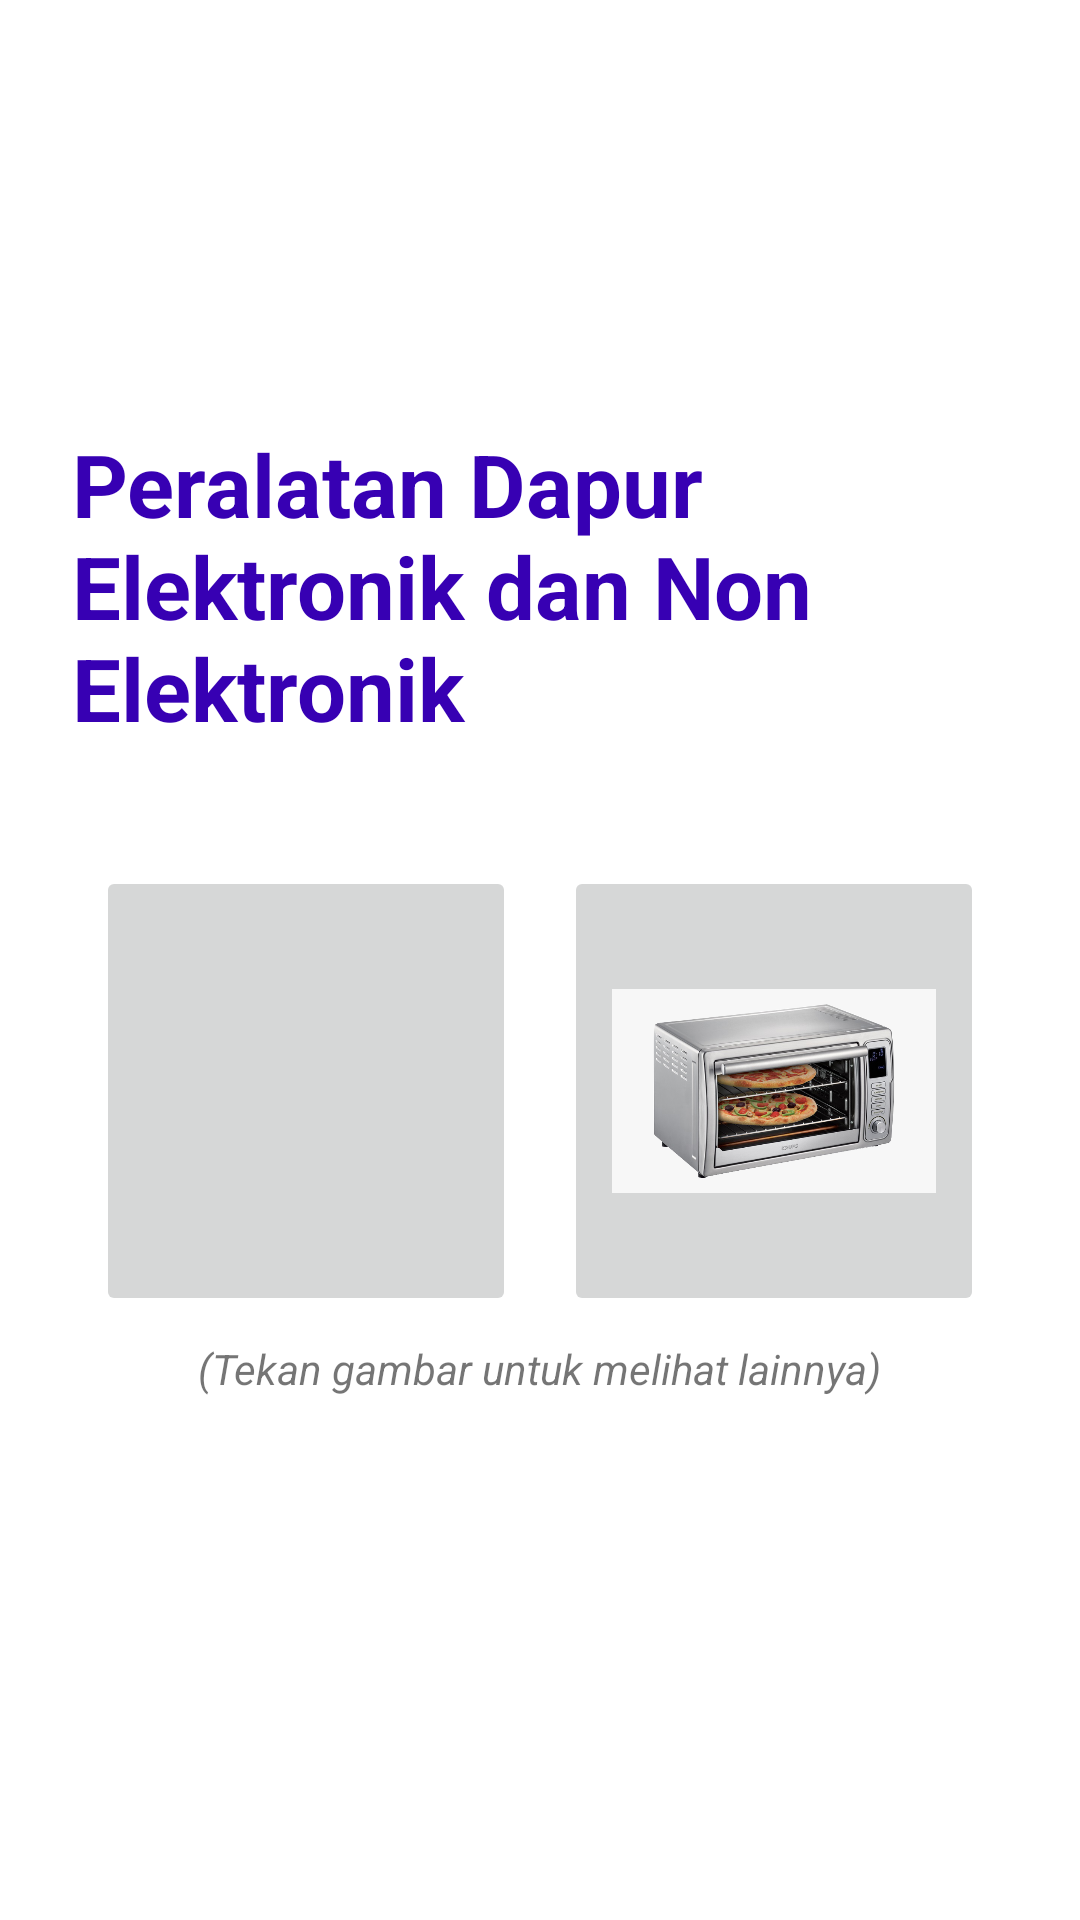

Layout XML and referenced resources for this Android screen:
<!-- AndroidManifest.xml: application theme Theme.PeralatanDapur -->
<!-- res/layout/activity_main.xml -->
<?xml version="1.0" encoding="utf-8"?>
<LinearLayout
    xmlns:android="http://schemas.android.com/apk/res/android"
    xmlns:app="http://schemas.android.com/apk/res-auto"
    xmlns:tools="http://schemas.android.com/tools"
    android:layout_width="match_parent"
    android:layout_height="match_parent"
    android:orientation="vertical"
    android:gravity="center"
    android:padding="24dp"
    tools:context=".MainActivity">

    <TextView
        android:layout_width="wrap_content"
        android:layout_height="wrap_content"
        android:text="Peralatan Dapur Elektronik dan Non Elektronik"
        android:textStyle="bold"
        android:textColor="@color/design_default_color_primary_dark"
        android:textSize="29sp"
        android:layout_marginBottom="32dp"
        />

    <LinearLayout
        android:layout_width="match_parent"
        android:layout_height="wrap_content"
        android:orientation="horizontal"
        >
        <ImageButton
            android:id="@+id/btn_buka_ras_kucing"
            android:padding="16dp"
            android:layout_margin="8dp"
            android:layout_width="0dp"
            android:layout_weight="1"
            android:layout_height="150dp"
            android:src="@drawable/panci"
            android:scaleType="fitCenter"
            />
        <ImageButton
            android:id="@+id/btn_buka_ras_anjing"
            android:padding="16dp"
            android:layout_margin="8dp"
            android:layout_width="0dp"
            android:layout_weight="1"
            android:layout_height="150dp"
            android:src="@drawable/oven"
            android:scaleType="fitCenter"
            />
    </LinearLayout>

    <TextView
        android:layout_width="wrap_content"
        android:layout_height="wrap_content"
        android:text="(Tekan gambar untuk melihat lainnya)"
        android:textStyle="italic"
        android:layout_marginBottom="32dp"
        />


</LinearLayout>
<!-- resources referenced by this layout -->
<resources>
  <!-- drawable oven: jpg bitmap (drawable, 425784 bytes) -->
  <style name="Theme.PeralatanDapur" parent="Theme.MaterialComponents.DayNight.DarkActionBar">
          
          <item name="colorPrimary">@color/purple_500</item>
          <item name="colorPrimaryVariant">@color/purple_700</item>
          <item name="colorOnPrimary">@color/white</item>
          
          <item name="colorSecondary">@color/teal_200</item>
          <item name="colorSecondaryVariant">@color/teal_700</item>
          <item name="colorOnSecondary">@color/black</item>
          
          <item name="android:statusBarColor" tools:targetApi="l">?attr/colorPrimaryVariant</item>
          
      </style>
  <!-- not gathered from this repository: default colours our renderer supplied (Android Studio template values) -->
  <color name="purple_500">#FF6200EE</color>
  <color name="purple_700">#FF3700B3</color>
  <color name="teal_200">#FF03DAC5</color>
  <color name="teal_700">#FF018786</color>
  <color name="black">#FF000000</color>
  <color name="white">#FFFFFFFF</color>
</resources>
